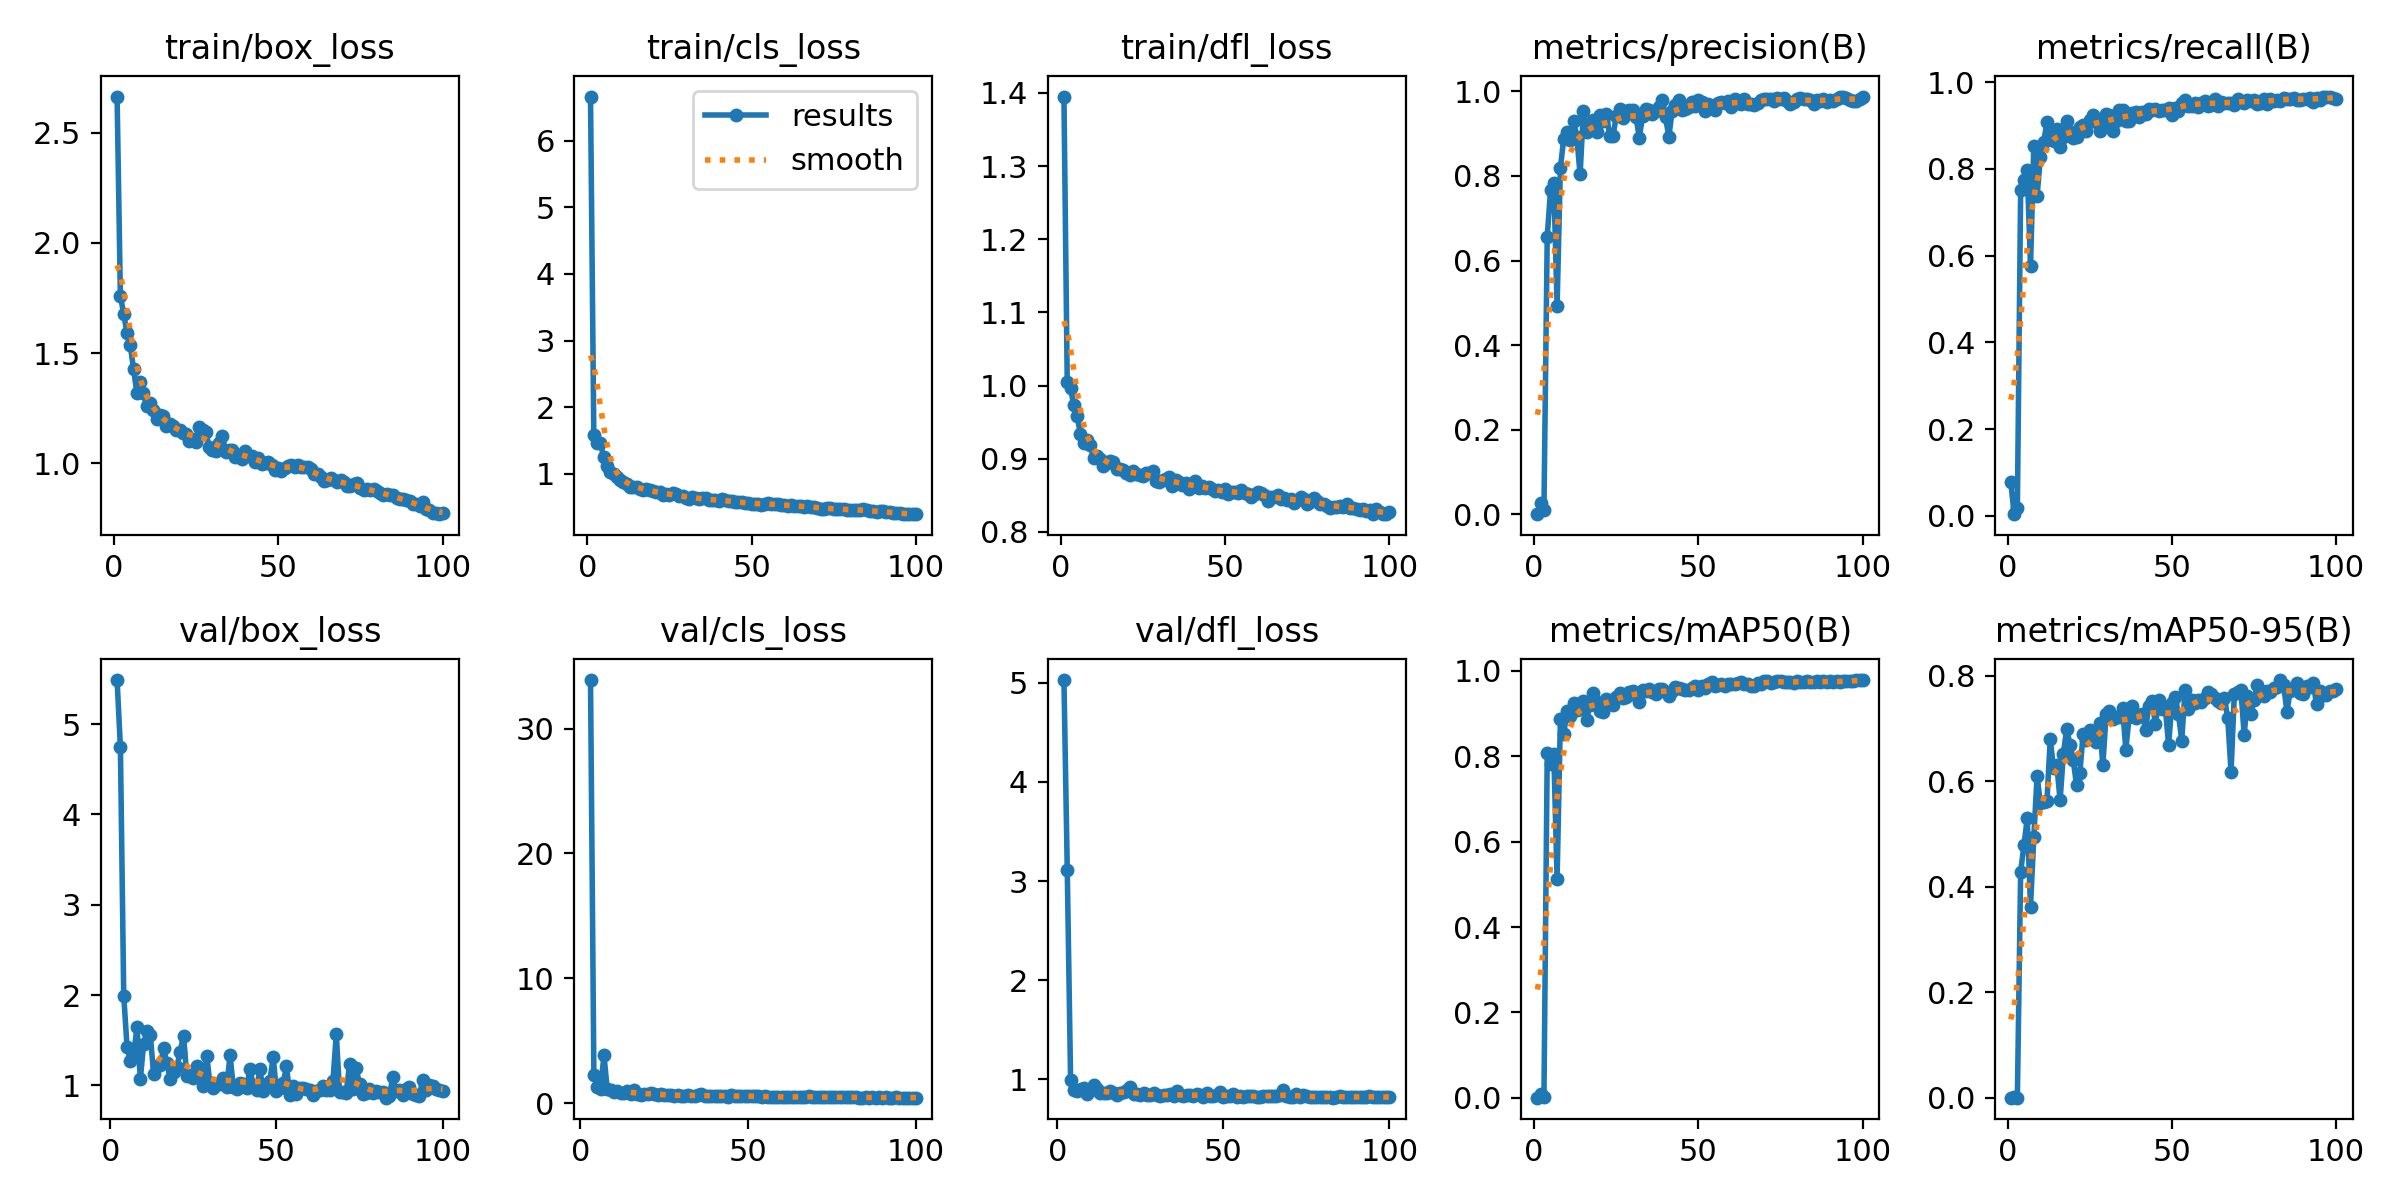

Data behind this chart, as committed beside it:
epoch, time, train/box_loss, train/cls_loss, train/dfl_loss, metrics/precision(B), metrics/recall(B), metrics/mAP50(B), metrics/mAP50-95(B), val/box_loss, val/cls_loss, val/dfl_loss, lr/pg0, lr/pg1, lr/pg2
1, 54.51, 2.663, 6.66, 1.395, 0.00046, 0.07917, 0.00045, 8e-05, nan, nan, nan, 0.07047, 0.003281, 0.003281
2, 102.8, 1.758, 1.578, 1.005, 0.02738, 0.00417, 0.00895, 0.0022, 5.488, inf, 5.026, 0.0404, 0.006549, 0.006549
3, 151.1, 1.679, 1.469, 0.9962, 0.01096, 0.01944, 0.00158, 0.00016, 4.742, 33.88, 3.113, 0.01027, 0.009751, 0.009751
4, 200.2, 1.591, 1.464, 0.9734, 0.6564, 0.7512, 0.8077, 0.4288, 1.993, 2.268, 0.9978, 0.009703, 0.009703, 0.009703
5, 249.7, 1.536, 1.251, 0.9582, 0.766, 0.774, 0.7827, 0.4789, 1.424, 1.341, 0.8976, 0.009604, 0.009604, 0.009604
6, 299.4, 1.429, 1.121, 0.9342, 0.7839, 0.7968, 0.8058, 0.5296, 1.268, 1.146, 0.8813, 0.009505, 0.009505, 0.009505
7, 349.4, 1.321, 1.023, 0.9211, 0.4929, 0.5754, 0.5117, 0.3626, 1.351, 3.845, 0.9035, 0.009406, 0.009406, 0.009406
8, 399.3, 1.368, 0.995, 0.9249, 0.8189, 0.8533, 0.8865, 0.4936, 1.641, 1.106, 0.9188, 0.009307, 0.009307, 0.009307
9, 449.2, 1.317, 0.9593, 0.9187, 0.8867, 0.7375, 0.8513, 0.6106, 1.069, 1.072, 0.8507, 0.009208, 0.009208, 0.009208
10, 499.5, 1.259, 0.9137, 0.9006, 0.9035, 0.8268, 0.9058, 0.5585, 1.463, 0.9133, 0.8954, 0.009109, 0.009109, 0.009109
11, 549.5, 1.274, 0.8797, 0.9043, 0.8845, 0.8626, 0.8946, 0.5615, 1.605, 0.9956, 0.9486, 0.00901, 0.00901, 0.00901
12, 599.6, 1.242, 0.8511, 0.8999, 0.9307, 0.9073, 0.9261, 0.5623, 1.557, 0.8038, 0.9059, 0.008911, 0.008911, 0.008911
13, 649.9, 1.2, 0.7984, 0.8895, 0.8915, 0.8792, 0.908, 0.6795, 1.129, 0.8394, 0.8596, 0.008812, 0.008812, 0.008812
14, 700.2, 1.218, 0.805, 0.8943, 0.8035, 0.8651, 0.9118, 0.6244, 1.212, 1.008, 0.8648, 0.008713, 0.008713, 0.008713
15, 750.5, 1.212, 0.8065, 0.8974, 0.9535, 0.8912, 0.9305, 0.6307, 1.221, 0.751, 0.8607, 0.008614, 0.008614, 0.008614
16, 800.9, 1.171, 0.7798, 0.8958, 0.903, 0.851, 0.8861, 0.5642, 1.409, 1.084, 0.8844, 0.008515, 0.008515, 0.008515
17, 851.3, 1.179, 0.7585, 0.8855, 0.9138, 0.8742, 0.921, 0.6525, 1.245, 0.7354, 0.8656, 0.008416, 0.008416, 0.008416
18, 901.6, 1.171, 0.7785, 0.8859, 0.932, 0.9098, 0.9486, 0.6996, 1.069, 0.686, 0.8475, 0.008317, 0.008317, 0.008317
19, 952.3, 1.152, 0.7601, 0.8845, 0.9029, 0.8857, 0.9276, 0.6695, 1.149, 0.7232, 0.8613, 0.008218, 0.008218, 0.008218
20, 1003, 1.153, 0.7407, 0.8804, 0.9449, 0.872, 0.9061, 0.6399, 1.205, 0.7671, 0.8721, 0.008119, 0.008119, 0.008119
21, 1053, 1.138, 0.7235, 0.8778, 0.9303, 0.8746, 0.9039, 0.5929, 1.375, 0.7994, 0.8929, 0.00802, 0.00802, 0.00802
22, 1103, 1.131, 0.7246, 0.883, 0.9471, 0.8959, 0.9345, 0.6157, 1.552, 0.7821, 0.9208, 0.007921, 0.007921, 0.007921
23, 1154, 1.1, 0.6912, 0.8792, 0.8951, 0.902, 0.9278, 0.6893, 1.099, 0.6868, 0.8575, 0.007822, 0.007822, 0.007822
24, 1204, 1.111, 0.6994, 0.8778, 0.8949, 0.8885, 0.92, 0.6776, 1.116, 0.7436, 0.8519, 0.007723, 0.007723, 0.007723
25, 1255, 1.099, 0.6787, 0.8765, 0.941, 0.9117, 0.9393, 0.6973, 1.085, 0.6643, 0.8412, 0.007624, 0.007624, 0.007624
26, 1305, 1.165, 0.7146, 0.8803, 0.9582, 0.924, 0.9489, 0.6819, 1.217, 0.6477, 0.8608, 0.007525, 0.007525, 0.007525
27, 1356, 1.153, 0.6925, 0.8808, 0.9379, 0.9089, 0.936, 0.6754, 1.124, 0.6406, 0.8432, 0.007426, 0.007426, 0.007426
28, 1406, 1.142, 0.6754, 0.8831, 0.9531, 0.8864, 0.9386, 0.7105, 0.9923, 0.6088, 0.8389, 0.007327, 0.007327, 0.007327
29, 1457, 1.074, 0.6652, 0.8693, 0.9553, 0.9015, 0.9498, 0.6309, 1.329, 0.6873, 0.8666, 0.007228, 0.007228, 0.007228
30, 1507, 1.06, 0.6403, 0.868, 0.9563, 0.9266, 0.9538, 0.7271, 1.004, 0.5784, 0.8393, 0.007129, 0.007129, 0.007129
31, 1558, 1.054, 0.6286, 0.8708, 0.9396, 0.925, 0.9445, 0.7341, 0.9719, 0.6097, 0.8361, 0.00703, 0.00703, 0.00703
32, 1608, 1.091, 0.6499, 0.8725, 0.8906, 0.887, 0.9272, 0.7183, 1.014, 0.6794, 0.843, 0.006931, 0.006931, 0.006931
33, 1659, 1.125, 0.6446, 0.8752, 0.9409, 0.9108, 0.9549, 0.722, 1.01, 0.6204, 0.8403, 0.006832, 0.006832, 0.006832
34, 1710, 1.051, 0.6247, 0.8632, 0.9587, 0.9357, 0.9531, 0.7222, 1.077, 0.5811, 0.853, 0.006733, 0.006733, 0.006733
35, 1760, 1.059, 0.6372, 0.8705, 0.9567, 0.9349, 0.9576, 0.7384, 0.9817, 0.6307, 0.834, 0.006634, 0.006634, 0.006634
36, 1810, 1.062, 0.6314, 0.8686, 0.9457, 0.9105, 0.9499, 0.6603, 1.332, 0.7361, 0.8838, 0.006535, 0.006535, 0.006535
37, 1861, 1.029, 0.612, 0.8641, 0.9542, 0.9106, 0.9461, 0.7223, 0.9843, 0.617, 0.8386, 0.006436, 0.006436, 0.006436
38, 1912, 1.036, 0.6014, 0.8669, 0.9621, 0.9299, 0.9573, 0.7422, 0.9631, 0.5586, 0.8307, 0.006337, 0.006337, 0.006337
39, 1962, 1.021, 0.6045, 0.8589, 0.9791, 0.9313, 0.9568, 0.72, 1.024, 0.545, 0.8392, 0.006238, 0.006238, 0.006238
40, 2013, 1.055, 0.5947, 0.8623, 0.9387, 0.9192, 0.9501, 0.7235, 1.014, 0.6225, 0.8411, 0.006139, 0.006139, 0.006139
41, 2063, 1.034, 0.6179, 0.8699, 0.8921, 0.9313, 0.9411, 0.7278, 0.9705, 0.5982, 0.8333, 0.00604, 0.00604, 0.00604
42, 2114, 1.032, 0.6149, 0.8603, 0.9545, 0.9263, 0.953, 0.6979, 1.184, 0.5968, 0.8504, 0.005941, 0.005941, 0.005941
43, 2164, 1.006, 0.5882, 0.8622, 0.9677, 0.9375, 0.9618, 0.7432, 1, 0.5832, 0.8415, 0.005842, 0.005842, 0.005842
44, 2215, 1.023, 0.594, 0.8606, 0.9794, 0.9348, 0.9593, 0.7524, 0.9518, 0.5321, 0.8284, 0.005743, 0.005743, 0.005743
45, 2266, 0.9993, 0.5739, 0.8617, 0.956, 0.9374, 0.9583, 0.7079, 1.176, 0.6291, 0.8634, 0.005644, 0.005644, 0.005644
46, 2316, 1.003, 0.5776, 0.8587, 0.958, 0.9337, 0.9558, 0.7533, 0.9351, 0.5564, 0.8292, 0.005545, 0.005545, 0.005545
47, 2367, 1.006, 0.577, 0.8564, 0.9641, 0.9348, 0.9544, 0.7363, 1.014, 0.5598, 0.8336, 0.005446, 0.005446, 0.005446
48, 2417, 0.9929, 0.5655, 0.8575, 0.9754, 0.9355, 0.9596, 0.7398, 1.048, 0.5711, 0.8451, 0.005347, 0.005347, 0.005347
49, 2468, 0.9709, 0.5646, 0.8539, 0.9664, 0.9416, 0.9656, 0.6693, 1.311, 0.6227, 0.8762, 0.005248, 0.005248, 0.005248
50, 2518, 0.9791, 0.5493, 0.8586, 0.9786, 0.9244, 0.9565, 0.7478, 0.9334, 0.5609, 0.8273, 0.005149, 0.005149, 0.005149
51, 2569, 0.9659, 0.5515, 0.8512, 0.9739, 0.9397, 0.9654, 0.7608, 0.9692, 0.5609, 0.8334, 0.00505, 0.00505, 0.00505
52, 2619, 0.9781, 0.5513, 0.8547, 0.9527, 0.9341, 0.9591, 0.7276, 1.021, 0.5668, 0.8354, 0.004951, 0.004951, 0.004951
53, 2670, 0.9859, 0.5407, 0.8545, 0.9693, 0.9525, 0.9695, 0.6773, 1.212, 0.5524, 0.8506, 0.004852, 0.004852, 0.004852
54, 2720, 0.9924, 0.5537, 0.8533, 0.9664, 0.9587, 0.9733, 0.7725, 0.8973, 0.5172, 0.8245, 0.004753, 0.004753, 0.004753
55, 2771, 0.9846, 0.5632, 0.8576, 0.957, 0.9457, 0.9642, 0.7362, 0.9939, 0.5513, 0.8368, 0.004654, 0.004654, 0.004654
56, 2822, 0.9948, 0.5476, 0.8538, 0.972, 0.9453, 0.9667, 0.7552, 0.9004, 0.527, 0.8222, 0.004555, 0.004555, 0.004555
57, 2872, 0.9834, 0.5498, 0.8517, 0.974, 0.9531, 0.9684, 0.749, 0.9739, 0.5057, 0.8324, 0.004456, 0.004456, 0.004456
58, 2923, 0.9836, 0.5471, 0.8474, 0.9732, 0.9424, 0.9642, 0.7543, 0.976, 0.5396, 0.8334, 0.004357, 0.004357, 0.004357
59, 2974, 0.9815, 0.5327, 0.8519, 0.9761, 0.9528, 0.9694, 0.751, 0.9574, 0.513, 0.8292, 0.004258, 0.004258, 0.004258
60, 3024, 0.9739, 0.5297, 0.8547, 0.963, 0.9565, 0.9693, 0.7578, 0.9434, 0.5247, 0.8266, 0.004159, 0.004159, 0.004159
... 40 more rows
